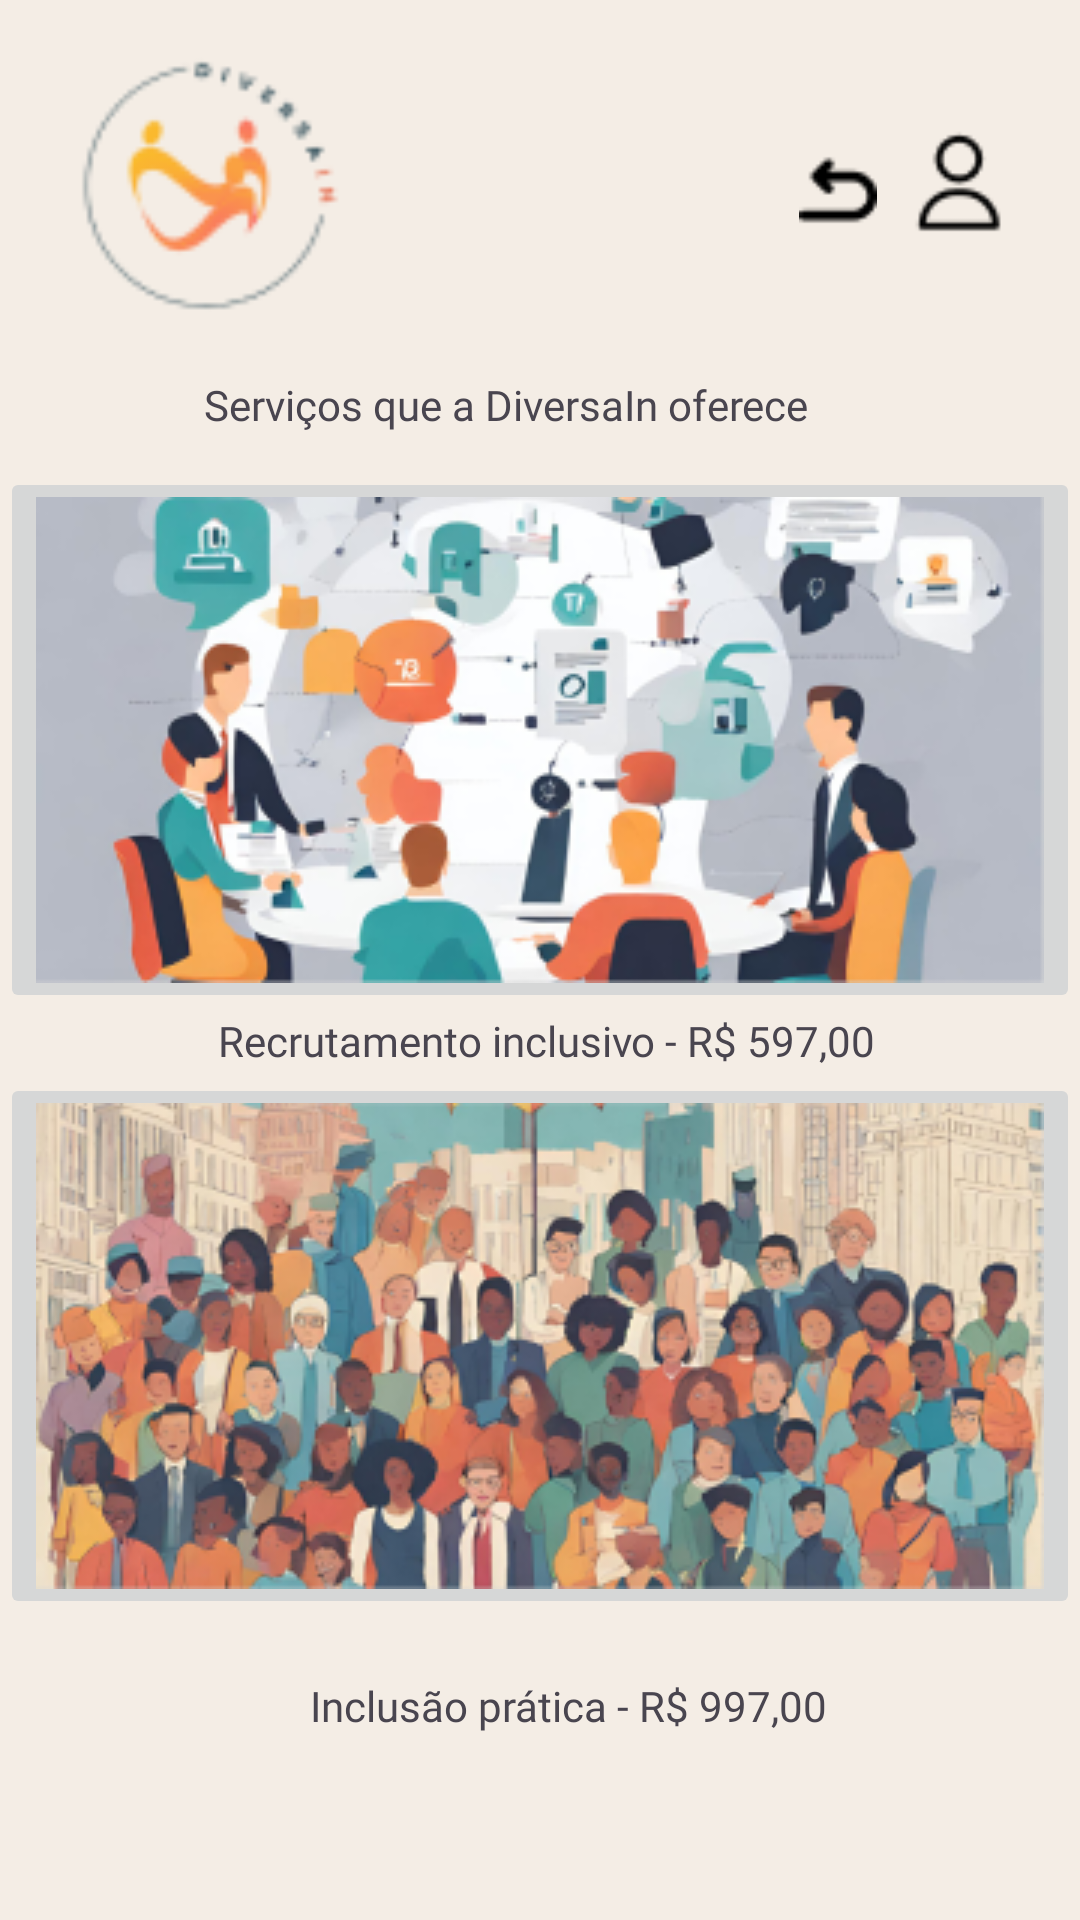

Here is an Android app screen rendered from its layout file. Give the layout XML and the strings, colors and styles it references.
<!-- AndroidManifest.xml: application theme Theme.TelasDiversain -->
<!-- res/layout/activity_servicos_diversain.xml -->
<?xml version="1.0" encoding="utf-8"?>
<androidx.constraintlayout.widget.ConstraintLayout xmlns:android="http://schemas.android.com/apk/res/android"
    xmlns:app="http://schemas.android.com/apk/res-auto"
    xmlns:tools="http://schemas.android.com/tools"
    android:id="@+id/main"
    android:layout_width="match_parent"
    android:layout_height="match_parent"
    android:background="#F4EDE5"
    tools:context=".servicosDiversain">

    <ImageView
        android:id="@+id/imageView5"
        android:layout_width="107dp"
        android:layout_height="95dp"
        app:layout_constraintBottom_toBottomOf="parent"
        app:layout_constraintEnd_toEndOf="parent"
        app:layout_constraintHorizontal_bias="0.069"
        app:layout_constraintStart_toStartOf="parent"
        app:layout_constraintTop_toTopOf="parent"
        app:layout_constraintVertical_bias="0.025"
        app:srcCompat="@drawable/image_19" />

    <ImageView
        android:id="@+id/imageView6"
        android:layout_width="26dp"
        android:layout_height="32dp"
        app:layout_constraintBottom_toBottomOf="parent"
        app:layout_constraintEnd_toEndOf="parent"
        app:layout_constraintHorizontal_bias="0.797"
        app:layout_constraintStart_toStartOf="parent"
        app:layout_constraintTop_toTopOf="parent"
        app:layout_constraintVertical_bias="0.078"
        app:srcCompat="@drawable/voltar_8" />

    <ImageView
        android:id="@+id/imageView7"
        android:layout_width="37dp"
        android:layout_height="36dp"
        app:layout_constraintBottom_toBottomOf="parent"
        app:layout_constraintEnd_toEndOf="parent"
        app:layout_constraintHorizontal_bias="0.933"
        app:layout_constraintStart_toStartOf="parent"
        app:layout_constraintTop_toTopOf="parent"
        app:layout_constraintVertical_bias="0.071"
        app:srcCompat="@drawable/_092564_about_mobile_ui_profile_ui_user_website_114033_2" />

    <ImageButton
        android:id="@+id/imageButton"
        android:layout_width="wrap_content"
        android:layout_height="wrap_content"
        app:layout_constraintBottom_toBottomOf="parent"
        app:layout_constraintEnd_toEndOf="parent"
        app:layout_constraintHorizontal_bias="0.49"
        app:layout_constraintStart_toStartOf="parent"
        app:layout_constraintTop_toTopOf="parent"
        app:layout_constraintVertical_bias="0.34"
        app:srcCompat="@drawable/rectangle_36" />

    <TextView
        android:id="@+id/textView7"
        android:layout_width="224dp"
        android:layout_height="29dp"
        android:fontFamily="@font/karla"
        android:text="Serviços que a DiversaIn oferece"
        app:layout_constraintBottom_toBottomOf="parent"
        app:layout_constraintEnd_toEndOf="parent"
        app:layout_constraintStart_toStartOf="parent"
        app:layout_constraintTop_toTopOf="parent"
        app:layout_constraintVertical_bias="0.205" />

    <ImageButton
        android:id="@+id/imageButton2"
        android:layout_width="wrap_content"
        android:layout_height="wrap_content"
        app:layout_constraintBottom_toBottomOf="parent"
        app:layout_constraintEnd_toEndOf="parent"
        app:layout_constraintHorizontal_bias="0.49"
        app:layout_constraintStart_toStartOf="parent"
        app:layout_constraintTop_toTopOf="parent"
        app:layout_constraintVertical_bias="0.781"
        app:srcCompat="@drawable/rectangle_37" />

    <TextView
        android:id="@+id/textView8"
        android:layout_width="wrap_content"
        android:layout_height="wrap_content"
        android:fontFamily="@font/karla"
        android:text="Recrutamento inclusivo - R$ 597,00"
        app:layout_constraintBottom_toBottomOf="parent"
        app:layout_constraintEnd_toEndOf="parent"
        app:layout_constraintHorizontal_bias="0.516"
        app:layout_constraintStart_toStartOf="parent"
        app:layout_constraintTop_toTopOf="parent"
        app:layout_constraintVertical_bias="0.543" />

    <TextView
        android:id="@+id/textView9"
        android:layout_width="wrap_content"
        android:layout_height="wrap_content"
        android:fontFamily="@font/karla"
        android:text="Inclusão prática - R$ 997,00"
        app:layout_constraintBottom_toBottomOf="parent"
        app:layout_constraintEnd_toEndOf="parent"
        app:layout_constraintHorizontal_bias="0.551"
        app:layout_constraintStart_toStartOf="parent"
        app:layout_constraintTop_toTopOf="parent"
        app:layout_constraintVertical_bias="0.9" />
</androidx.constraintlayout.widget.ConstraintLayout>
<!-- resources referenced by this layout -->
<resources>
  <!-- drawable _092564_about_mobile_ui_profile_ui_user_website_114033_2: png bitmap (drawable, 584 bytes) -->
  <!-- drawable image_19: png bitmap (drawable, 3776 bytes) -->
  <!-- drawable rectangle_36: png bitmap (drawable, 72607 bytes) -->
  <!-- drawable rectangle_37: png bitmap (drawable, 121096 bytes) -->
  <!-- drawable voltar_8: png bitmap (drawable, 383 bytes) -->
  <style name="Theme.TelasDiversain" parent="Base.Theme.TelasDiversain" />
  <style name="Base.Theme.TelasDiversain" parent="Theme.Material3.DayNight.NoActionBar">
          
          
      </style>
</resources>
